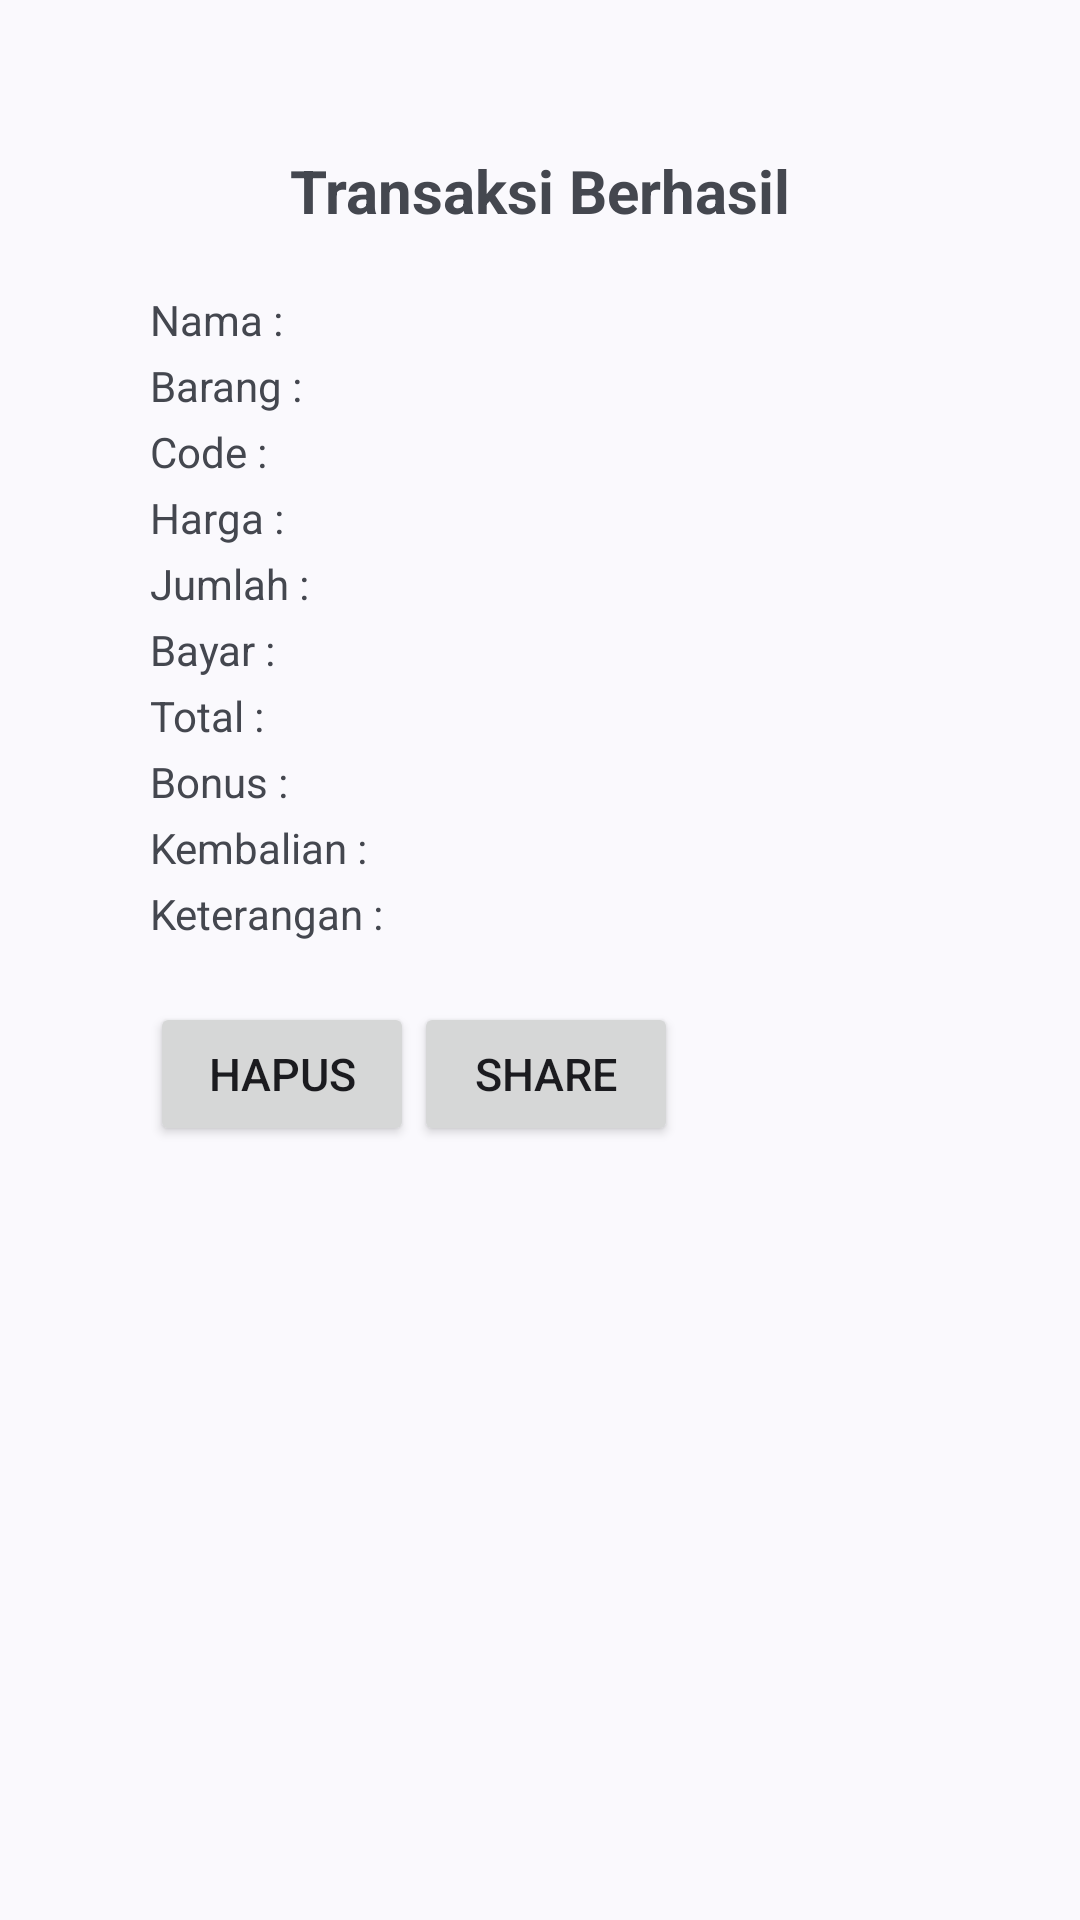

Produce the Android XML layout that renders to this screen, including the resource entries it uses.
<!-- AndroidManifest.xml: application theme Theme.TugasQuiz1 -->
<!-- res/layout/activity_main2.xml -->
<?xml version="1.0" encoding="utf-8"?>
<LinearLayout
    xmlns:android="http://schemas.android.com/apk/res/android"
    xmlns:app="http://schemas.android.com/apk/res-auto"
    xmlns:tools="http://schemas.android.com/tools"
    android:id="@+id/main"
    android:layout_width="match_parent"
    android:layout_height="match_parent"
    android:orientation="vertical"
    android:padding="50dp"
    tools:context=".MainActivity2">

    <TextView
        android:layout_width="match_parent"
        android:layout_height="wrap_content"
        android:text="Transaksi Berhasil"
        android:textStyle="bold"
        android:textSize="20dp"
        android:textAlignment="center"
        android:layout_marginBottom="20dp"/>

    <TextView
        android:id="@+id/TVnama"
        android:layout_width="match_parent"
        android:layout_height="wrap_content"
        android:layout_marginBottom="3dp"
        android:text="Nama : " />

    <TextView
        android:id="@+id/TVbarang"
        android:layout_width="match_parent"
        android:layout_height="wrap_content"
        android:layout_marginBottom="3dp"
        android:text="Barang : " />

    <TextView
        android:id="@+id/TVcode"
        android:layout_width="match_parent"
        android:layout_height="wrap_content"
        android:layout_marginBottom="3dp"
        android:text="Code : " />

    <TextView
        android:id="@+id/TVharga"
        android:layout_width="match_parent"
        android:layout_height="wrap_content"
        android:layout_marginBottom="3dp"
        android:text="Harga : " />

    <TextView
        android:id="@+id/TVjumlah"
        android:layout_width="match_parent"
        android:layout_height="wrap_content"
        android:layout_marginBottom="3dp"
        android:text="Jumlah : " />

    <TextView
        android:id="@+id/TVbayar"
        android:layout_width="match_parent"
        android:layout_height="wrap_content"
        android:layout_marginBottom="3dp"
        android:text="Bayar : " />

    <TextView
        android:id="@+id/TVtotal"
        android:layout_width="match_parent"
        android:layout_height="wrap_content"
        android:layout_marginBottom="3dp"
        android:text="Total : " />

    <TextView
        android:id="@+id/TVbonus"
        android:layout_width="match_parent"
        android:layout_height="wrap_content"
        android:layout_marginBottom="3dp"
        android:text="Bonus : "/>

    <TextView
        android:id="@+id/TVkembalian"
        android:layout_width="match_parent"
        android:layout_height="wrap_content"
        android:layout_marginBottom="3dp"
        android:text="Kembalian : "/>

    <TextView
        android:id="@+id/TVketerangan"
        android:layout_width="match_parent"
        android:layout_height="wrap_content"
        android:layout_marginBottom="20dp"
        android:text="Keterangan : "/>

    <LinearLayout
        android:layout_width="match_parent"
        android:layout_height="wrap_content"
        android:orientation="horizontal">

        <Button
            android:id="@+id/buttonhapus"
            android:layout_width="wrap_content"
            android:layout_height="wrap_content"
            android:ellipsize="end"
            android:scrollbarSize="20dp"
            android:text="Hapus"
            android:textSize="15dp" />

        <Button
            android:id="@+id/buttonberbagi"
            android:layout_width="wrap_content"
            android:layout_height="wrap_content"
            android:ellipsize="end"
            android:scrollbarSize="20dp"

            android:text="Share"
            android:textSize="15dp" />

    </LinearLayout>

</LinearLayout>
<!-- resources referenced by this layout -->
<resources>
  <style name="Theme.TugasQuiz1" parent="Base.Theme.TugasQuiz1" />
  <style name="Base.Theme.TugasQuiz1" parent="Theme.Material3.DynamicColors.DayNight">
          <item name="colorPrimary">@color/cardview_dark_background</item>
  
          
          
      </style>
</resources>
